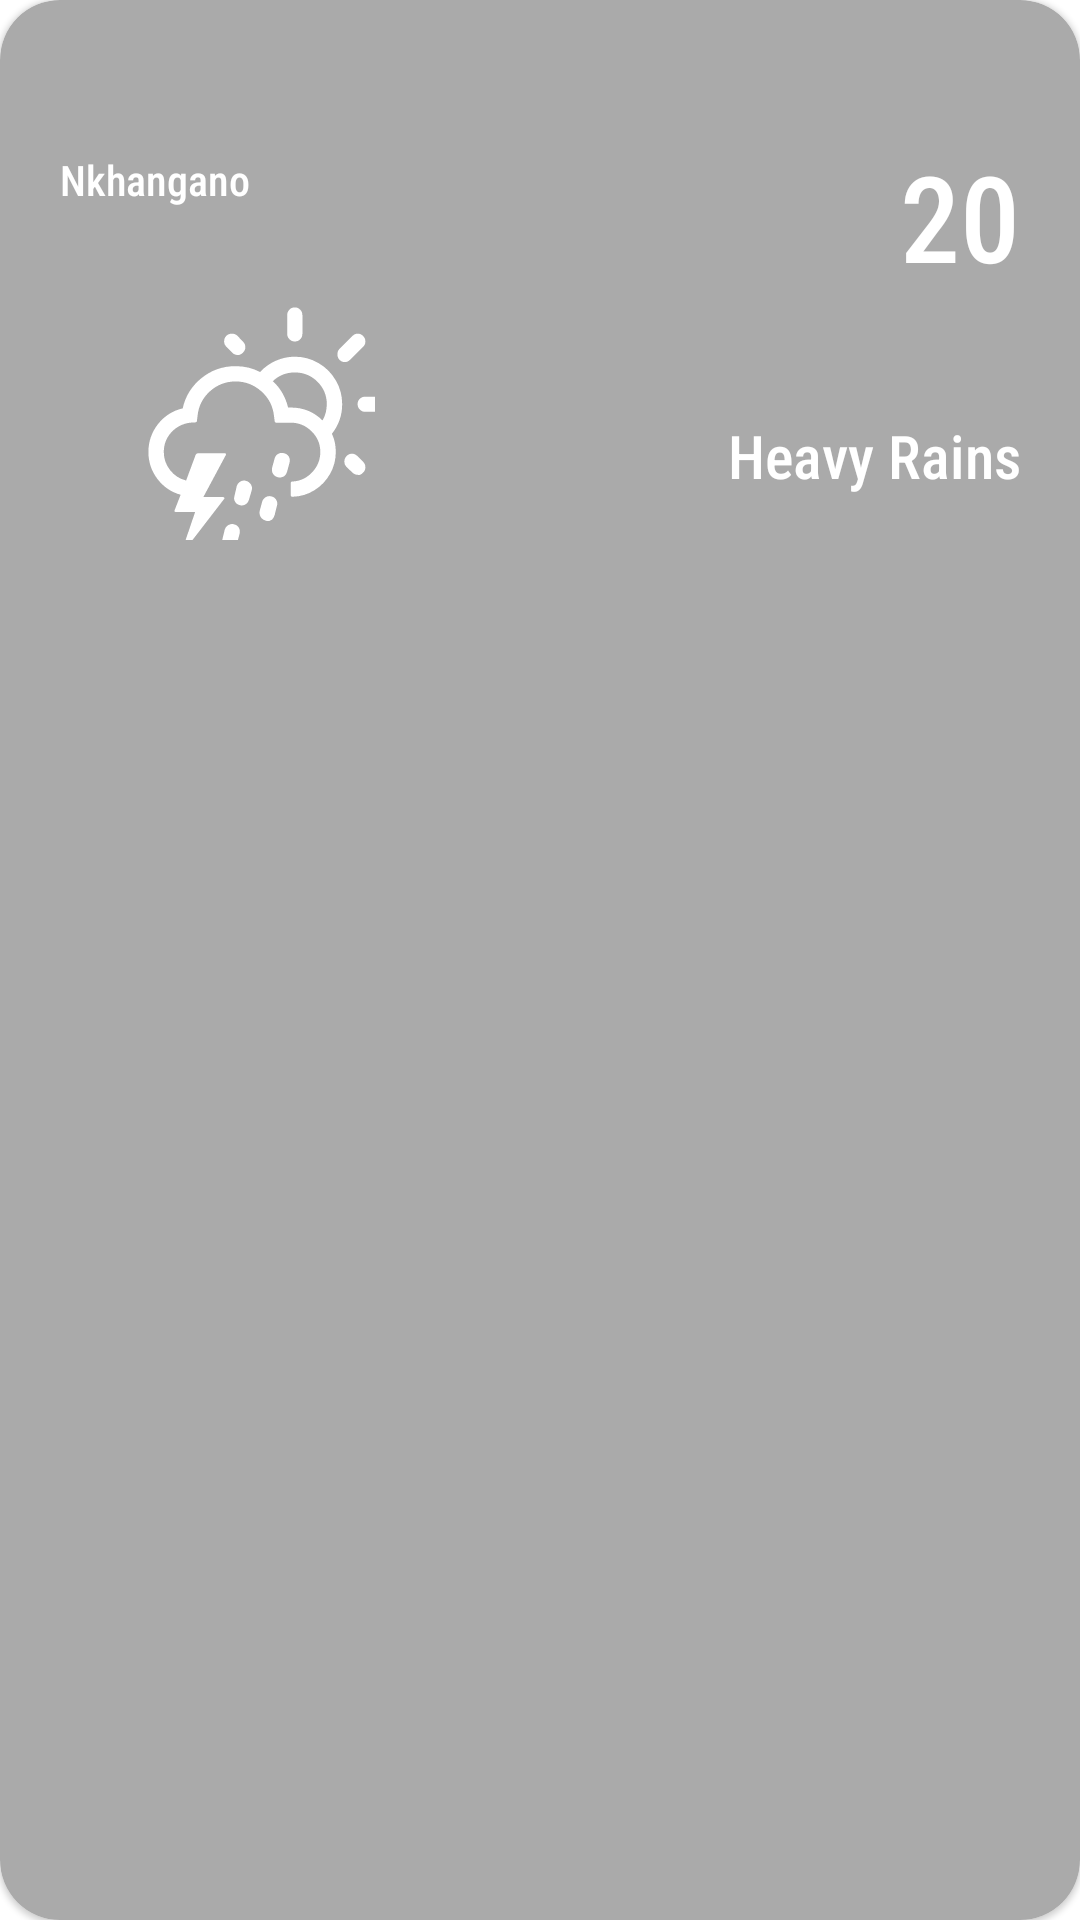

Here is an Android app screen rendered from its layout file. Give the layout XML and the strings, colors and styles it references.
<!-- AndroidManifest.xml: application theme Theme.161054_PROJECT -->
<!-- res/layout/forecast_item.xml -->
<?xml version="1.0" encoding="utf-8"?>
<com.google.android.material.card.MaterialCardView xmlns:android="http://schemas.android.com/apk/res/android"
    android:layout_width="match_parent"
    android:layout_height="wrap_content"
    xmlns:app="http://schemas.android.com/apk/res-auto"
    app:cardCornerRadius="20dp"
    android:layout_margin="5dp"
    android:backgroundTint="@android:color/darker_gray">

    <androidx.constraintlayout.widget.ConstraintLayout
        android:layout_width="match_parent"
        android:layout_height="200dp"
        android:padding="20dp">

        <TextView
            android:text="Nkhangano"
            android:gravity="center|start"
            android:textColor="@android:color/white"
            app:fontFamily="sans-serif-condensed-medium"
            android:lines="3"

            app:layout_constraintTop_toTopOf="parent"
            app:layout_constraintBottom_toTopOf="@id/weatherIcon"
            app:layout_constraintStart_toStartOf="parent"
            app:layout_constraintEnd_toStartOf="@id/weatherTemperature"

            android:id="@+id/townName"
            android:layout_width="0dp"
            android:layout_height="0dp" />

        <ImageView
            android:contentDescription="@string/app_name"
            app:layout_constraintStart_toStartOf="parent"
            app:layout_constraintBottom_toBottomOf="parent"
            app:layout_constraintTop_toBottomOf="@id/townName"

            android:id="@+id/weatherIcon"
            android:layout_width="130dp"
            android:layout_height="0dp"
            android:src="@drawable/ic_weather"
            app:tint="@color/white" />

        <TextView
            android:text="20"
            android:gravity="center|end"
            android:textSize="40sp"
            android:textColor="@android:color/white"
            app:fontFamily="sans-serif-condensed-medium"
            android:lines="1"

            app:layout_constraintTop_toTopOf="parent"
            app:layout_constraintEnd_toEndOf="parent"
            app:layout_constraintStart_toEndOf="@id/townName"
            app:layout_constraintBottom_toTopOf="@id/weatherDescription"

            android:id="@+id/weatherTemperature"
            android:layout_width="0dp"
            android:layout_height="0dp" />

        <TextView
            android:text="Heavy Rains"
            android:gravity="end|center"
            android:textSize="20sp"
            android:textColor="@android:color/white"
            app:fontFamily="sans-serif-condensed-medium"
            android:lines="1"

            app:layout_constraintEnd_toEndOf="parent"
            app:layout_constraintTop_toBottomOf="@id/weatherTemperature"
            app:layout_constraintBottom_toBottomOf="parent"
            android:id="@+id/weatherDescription"
            android:layout_width="0dp"
            android:layout_height="?actionBarSize"/>

    </androidx.constraintlayout.widget.ConstraintLayout>

</com.google.android.material.card.MaterialCardView>
<!-- resources referenced by this layout -->
<resources>
  <color name="white">#FFFFFFFF</color>
  <!-- drawable ic_weather: vector/xml drawable (drawable, 4451 chars, omitted) -->
  <string name="app_name">161054</string>
  <style name="Theme.161054_PROJECT" parent="Theme.MaterialComponents.DayNight.DarkActionBar">
          
          <item name="colorPrimary">@color/purple_500</item>
          <item name="colorPrimaryVariant">@color/purple_700</item>
          <item name="colorOnPrimary">@color/white</item>
          
          <item name="colorSecondary">@color/teal_200</item>
          <item name="colorSecondaryVariant">@color/teal_700</item>
          <item name="colorOnSecondary">@color/black</item>
          
          <item name="android:statusBarColor">?attr/colorPrimaryVariant</item>
          
  
          
          <item name="actionMenuTextColor">@android:color/white</item>
      </style>
  <color name="purple_500">#FF6200EE</color>
  <color name="purple_700">#FF3700B3</color>
  <color name="teal_200">#FF03DAC5</color>
  <color name="teal_700">#FF018786</color>
  <color name="black">#FF000000</color>
</resources>
